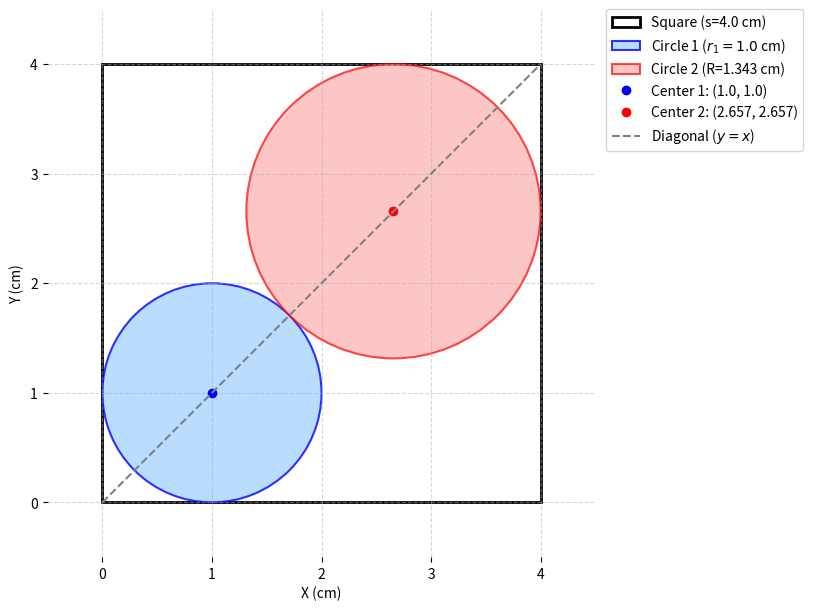

Python code for this plot:
import matplotlib.pyplot as plt
import matplotlib.patches as patches

# Initialize figure with constrained layout to prevent legend clipping
fig, ax = plt.subplots(figsize=(9, 6), layout='constrained')

# Parameters
s = 4.0
r1 = 1.0
c1 = (1.0, 1.0)

R = 1.343
c2 = (2.657, 2.657)

# 1. Square
square = patches.Rectangle(
    (0, 0), s, s, 
    linewidth=2, 
    edgecolor='black', 
    facecolor='none', 
    label='Square (s=4.0 cm)'
)
ax.add_patch(square)

# 2. Circle 1
circle1 = patches.Circle(
    c1, r1, 
    linewidth=1.5, 
    edgecolor='blue', 
    facecolor='#a6d5ff', 
    alpha=0.8, 
    label=r'Circle 1 ($r_1=1.0$ cm)'
)
ax.add_patch(circle1)

# 3. Circle 2
circle2 = patches.Circle(
    c2, R, 
    linewidth=1.5, 
    edgecolor='red', 
    facecolor='#fcaeae', 
    alpha=0.7, 
    label=r'Circle 2 (R=1.343 cm)'
)
ax.add_patch(circle2)

# 4. Center Points
ax.plot(c1[0], c1[1], 'bo', markersize=6, label='Center 1: (1.0, 1.0)')
ax.plot(c2[0], c2[1], 'ro', markersize=6, label='Center 2: (2.657, 2.657)')

# 5. Diagonal Line
ax.plot([0, s], [0, s], '--', color='gray', linewidth=1.5, label=r'Diagonal ($y = x$)')

# Formatting plot area
ax.set_xlim(-0.5, 4.5)
ax.set_ylim(-0.5, 4.5)
ax.set_aspect('equal')
ax.grid(True, linestyle='--', alpha=0.5)

# Remove the outer plot box (spines)
for spine in ax.spines.values():
    spine.set_visible(False)

# Axis labels
ax.set_xlabel('X (cm)')
ax.set_ylabel('Y (cm)')

# Legend placed outside with fully visible frame
ax.legend(bbox_to_anchor=(1.02, 1), loc='upper left', borderaxespad=0., frameon=True)

# Save figure with tight bounding box
plt.savefig('circle_plot.png', dpi=300, bbox_inches='tight')

plt.show()
